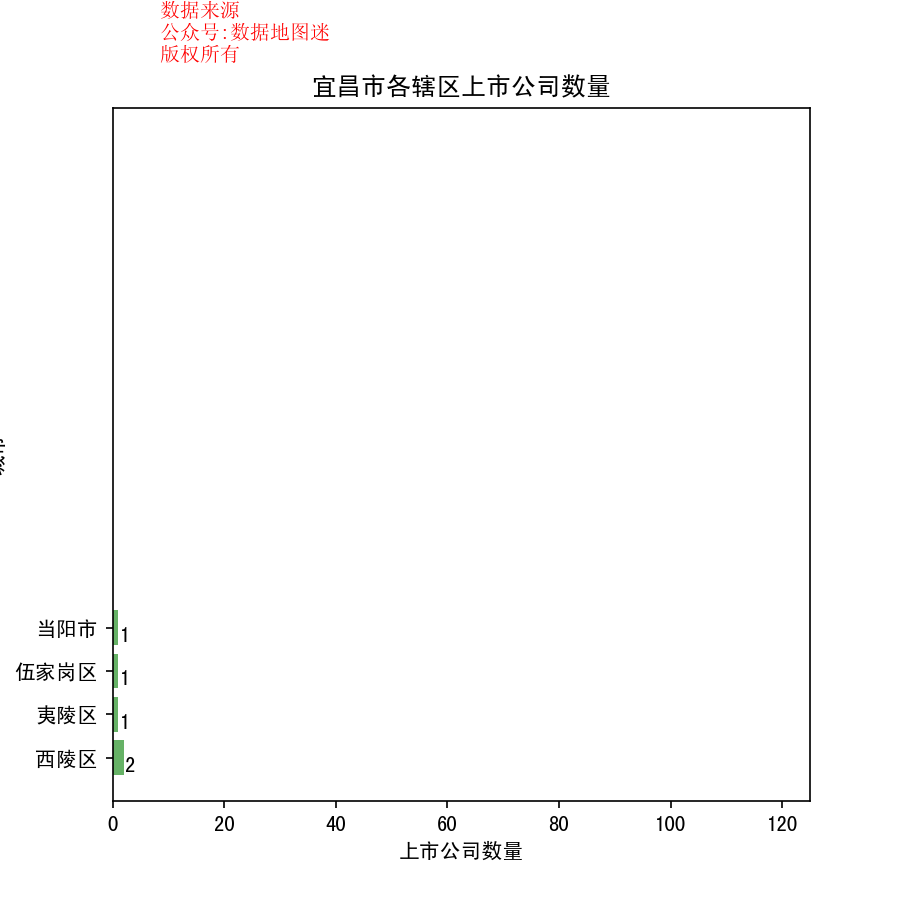

The file beside this chart, header and first rows:
省, 市, 区县, 公司简称, 公司全名, 行业, 2017前3季度销售额(万）, 利润(万）, 利润率, 股票代码, 注册地址, 办公地址, 官网, 上市日期
湖北省, 宜昌市, 夷陵区, 兴发集团, 湖北兴发化工集团股份有限公司, 通用化工品, 1190733, 62450, 5.20%, 兴发集团(600141), 湖北省宜昌市兴山县古夫镇高阳大道58号, 湖北省宜昌市发展大道97号宜昌三峡企业总部基地D7号楼二层, www.xingfagroup.com, 1999/6/16
湖北省, 宜昌市, 西陵区, 启迪桑德, 启迪桑德环境资源股份有限公司, 综合公共事业, 652401, 94957, 14.60%, 启迪桑德(000826), 湖北省宜昌市沿江大道114号, 湖北省宜昌市绿萝路77号, www.soundenvironmental.cn, 1998/2/25
湖北省, 宜昌市, 西陵区, 宜昌交运, 湖北宜昌交运集团股份有限公司, 公路运输, 159745, 6763, 4.20%, 宜昌交运(002627), 湖北省宜昌市港窑路5号, 湖北省宜昌市港窑路5号, www.ycjyjt.com, 2011/11/3
湖北省, 宜昌市, 伍家岗区, 安琪酵母, 安琪酵母股份有限公司, 食品生产（IV）, 418282, 67985, 16.30%, 安琪酵母(600298), 湖北省宜昌市城东大道168号（原宜昌市中南路24号）, 湖北省宜昌市城东大道168号, www.angelyeast.com, 2000/8/18
湖北省, 宜昌市, 当阳市, 三峡新材, 湖北三峡新型建材股份有限公司, 建材与构件, 908141, 32052, 3.50%, 三峡新材(600293), 湖北省当阳市经济技术开发区, 湖北省当阳市经济技术开发区, www.sxxc.com.cn, 2000/9/19
